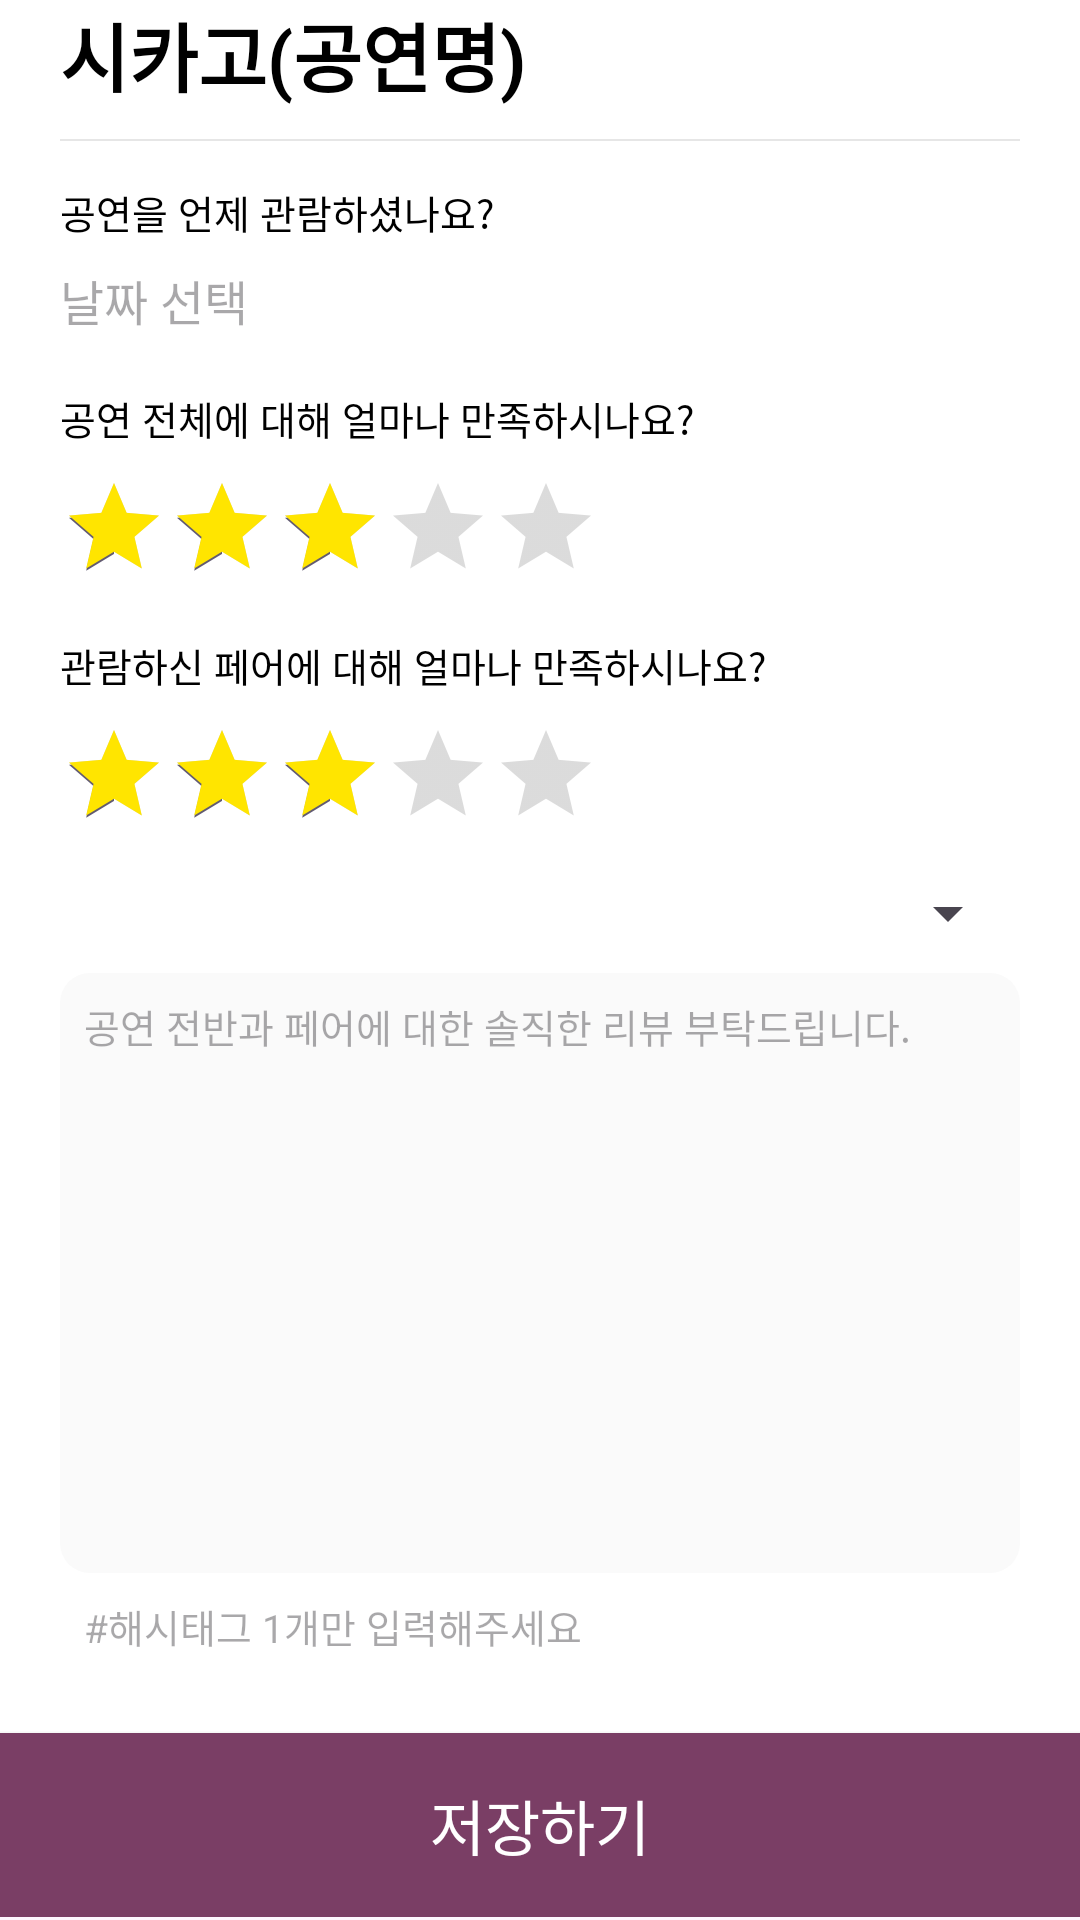

Reconstruct the res/layout file that produces this screen, plus the resources it refers to.
<!-- AndroidManifest.xml: application theme Theme.Whashow -->
<!-- res/layout/fragment_make_review.xml -->
<?xml version="1.0" encoding="utf-8"?>
<layout xmlns:app="http://schemas.android.com/apk/res-auto"
    xmlns:tools="http://schemas.android.com/tools"
    xmlns:android="http://schemas.android.com/apk/res/android">

    <ScrollView
        android:layout_width="match_parent"
        android:layout_height="match_parent">
        <RelativeLayout
            android:layout_width="match_parent"
            android:layout_height="match_parent">
    <LinearLayout
        android:layout_width="match_parent"
        android:layout_height="match_parent"
        android:orientation="vertical"
        tools:context=".ui.mypage.MakeReviewFragment"
        android:background="@color/white"
       >
        <LinearLayout
            android:layout_width="match_parent"
            android:layout_height="match_parent"
            android:layout_marginStart="20dp"
            android:layout_marginEnd="20dp"
            android:orientation="vertical">

        <TextView
            android:id="@+id/performance_title"
            android:layout_width="wrap_content"
            android:layout_height="wrap_content"
            android:text="시카고(공연명)"
            android:textColor="@color/black"
            android:textSize="25sp"
            android:textStyle="bold"
             />

        <View
            android:id="@+id/view"
            android:layout_width="match_parent"
            android:layout_height="2px"
            android:layout_marginTop="10dp"
            android:background="#E6E6E6"
            />

        <TextView
            android:id="@+id/tv_when"
            android:layout_width="wrap_content"
            android:layout_height="wrap_content"
            android:layout_marginTop="14dp"
            android:text="공연을 언제 관람하셨나요?"
            android:fontFamily="@font/inter_medium"
            android:textColor="@color/black"
            android:textSize="13sp"
         />

        <TextView
            android:id="@+id/dateTextView"
            android:layout_width="wrap_content"
            android:layout_height="wrap_content"
            android:layout_marginTop="8dp"
            android:background="@android:color/white"
            android:gravity="center"
            android:textColor="@color/gray"
            android:textSize="16sp"
            android:hint="날짜 선택"
          />

        <TextView
            android:id="@+id/tv_overall"
            android:layout_width="wrap_content"
            android:layout_height="wrap_content"
            android:text="공연 전체에 대해 얼마나 만족하시나요?"
            android:fontFamily="@font/inter_medium"
            android:textColor="@color/black"
            android:textSize="13sp"
            android:layout_marginTop="18dp"
             />

        <RatingBar
            android:id="@+id/ratingBar"
            style="@style/Widget.AppCompat.RatingBar.Indicator"
            android:layout_width="wrap_content"
            android:layout_height="wrap_content"
            android:numStars="5"
            android:rating="3"
            android:stepSize="1"
            android:isIndicator="false"
            android:layout_marginTop="9dp"
            android:progressBackgroundTint="@color/gray"
            android:progressTint="#FFE500"
          />

        <TextView
            android:id="@+id/tv_pair"
            android:layout_width="wrap_content"
            android:layout_height="wrap_content"
            android:text="관람하신 페어에 대해 얼마나 만족하시나요?"
            android:textColor="@color/black"
            android:textSize="13sp"
            android:fontFamily="@font/inter_medium"
            android:layout_marginTop="18dp"
            />

        <RatingBar
            android:id="@+id/rating_pair"
            style="@style/Widget.AppCompat.RatingBar.Indicator"
            android:layout_width="wrap_content"
            android:layout_height="wrap_content"
            android:numStars="5"
            android:paddingBottom="16dp"
            android:rating="3"
            android:stepSize="1"
            android:isIndicator="false"
            android:layout_marginTop="9dp"
            android:progressBackgroundTint="@color/gray"
            android:progressTint="#FFE500"
            />

        <Spinner
            android:id="@+id/spinner_pair"
            android:layout_width="wrap_content"
            android:layout_height="wrap_content"
            android:layout_gravity="end"
            />

        <EditText
            android:id="@+id/et_review"
            android:layout_width="match_parent"
            android:layout_height="200dp"
            android:layout_marginTop="8dp"
            android:background="@drawable/review_corner_rectangle"
            android:gravity="top|start"
            android:hint="공연 전반과 페어에 대한 솔직한 리뷰 부탁드립니다."
            android:textSize="13sp"
            android:padding="8dp"
            android:paddingBottom="16dp"
             />

        <EditText
            android:id="@+id/et_hashtag"
            android:layout_width="match_parent"
            android:layout_height="wrap_content"
            android:textSize="13sp"
            android:textColor="@color/purple"
            android:hint="#해시태그 1개만 입력해주세요"
            android:padding="8dp"
            android:paddingBottom="16dp"
            android:background="@null"
            tools:layout_editor_absoluteX="95dp" />

        </LinearLayout>
        <android.widget.Button
            android:id="@+id/btn_save"
            android:layout_width="match_parent"
            android:layout_height="wrap_content"
            android:background="@color/purple"
            android:layout_marginTop="18dp"
            android:layout_gravity="bottom"
            android:padding="16dp"
            android:textSize="20dp"
            android:text="저장하기"
            android:fontFamily="@font/inter_bold"
            android:textColor="@color/white"

            />

    </LinearLayout>

        </RelativeLayout>
    </ScrollView>
</layout>
<!-- resources referenced by this layout -->
<resources>
  <color name="black">#FF000000</color>
  <color name="gray">#757575</color>
  <color name="purple">#7A3E65</color>
  <color name="white">#FFFFFFFF</color>
  <!-- drawable review_corner_rectangle (drawable) -->
  <?xml version="1.0" encoding="utf-8"?>
  <shape xmlns:android="http://schemas.android.com/apk/res/android"
      android:shape="rectangle">
  
      <corners android:radius="10dp"/>
  
      <solid
          android:color="#FAFAFA"/>
  </shape>
  <style name="Theme.Whashow" parent="Base.Theme.Whashow" />
  <style name="Base.Theme.Whashow" parent="Theme.Material3.DayNight.NoActionBar">
          
          
      </style>
</resources>
